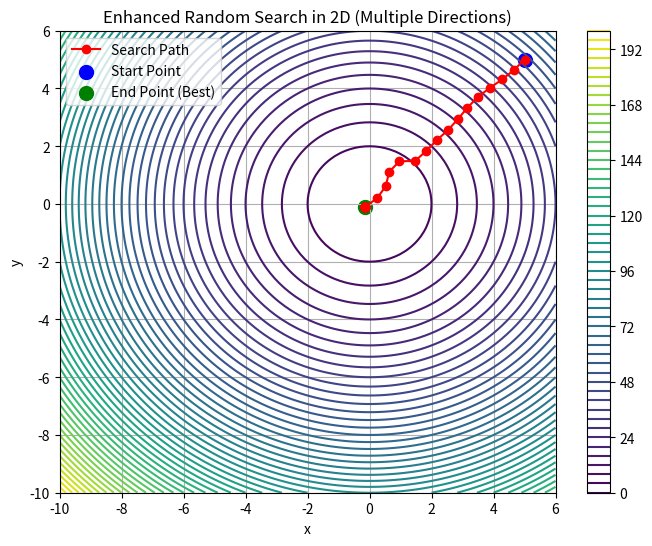

Python code for this plot:
import numpy as np
import matplotlib.pyplot as plt

# 예시 2차원 Cost Function (볼록한 형태: 최소값은 (0,0))
def cost_function(x):
    return x[0]**2 + x[1]**2
# return x[0]**2 + x[1]**2 란 f(x , y) = x^2+y^2 꼴의 2차함수임

# 초기값 설정
x_current = np.array([5.0, 5.0])
f_current = cost_function(x_current)


alpha = 0.5  # step size
n_iterations = 50  # 반복 횟수
n_directions = 20  # 한 번에 시도할 방향 수

# 탐색 경로 기록용
path = [x_current.copy()]

# 탐색 반복
for i in range(n_iterations):
    candidates = []
    
    # 여러 방향 샘플링 및 평가
    for j in range(n_directions):
        # 무작위 방향 생성 (단위 벡터로 정규화)
        direction = np.random.uniform(-1, 1, 2)
        direction /= np.linalg.norm(direction)

        # 해당 방향으로 이동한 후보점
        x_candidate = x_current + alpha * direction
        f_candidate = cost_function(x_candidate)

        candidates.append((f_candidate, x_candidate))
    
    # 후보들 중 가장 Cost가 낮은 방향 선택
    candidates.sort(key=lambda tup: tup[0])
    best_f, best_x = candidates[0]
    
    # 더 나은 경우에만 이동
    if best_f < f_current:
        x_current = best_x
        f_current = best_f
        print(f"Iter {i}: Move to {x_current}, Cost: {f_current}")
    
    path.append(x_current.copy())

# 경로를 numpy 배열로 변환
path = np.array(path)

# --------------시각화--------------------
# 등고선 플롯을 위한 x, y 메쉬 생성 
x = np.linspace(-10, 6, 100)
y = np.linspace(-10, 6, 100)
X, Y = np.meshgrid(x, y)
Z = cost_function([X, Y])

# 등고선 그리기
plt.figure(figsize=(8, 6))
contour = plt.contour(X, Y, Z, levels=50, cmap='viridis')
plt.colorbar(contour)

# 탐색 경로 플롯
plt.plot(path[:, 0], path[:, 1], marker='o', color='red', label='Search Path')
plt.scatter(path[0, 0], path[0, 1], color='blue', label='Start Point', s=100)
plt.scatter(path[-1, 0], path[-1, 1], color='green', label='End Point (Best)', s=100)

# 제목과 라벨
plt.title('Enhanced Random Search in 2D (Multiple Directions)')
plt.xlabel('x')
plt.ylabel('y')
plt.legend()
plt.grid(True)
plt.show()
